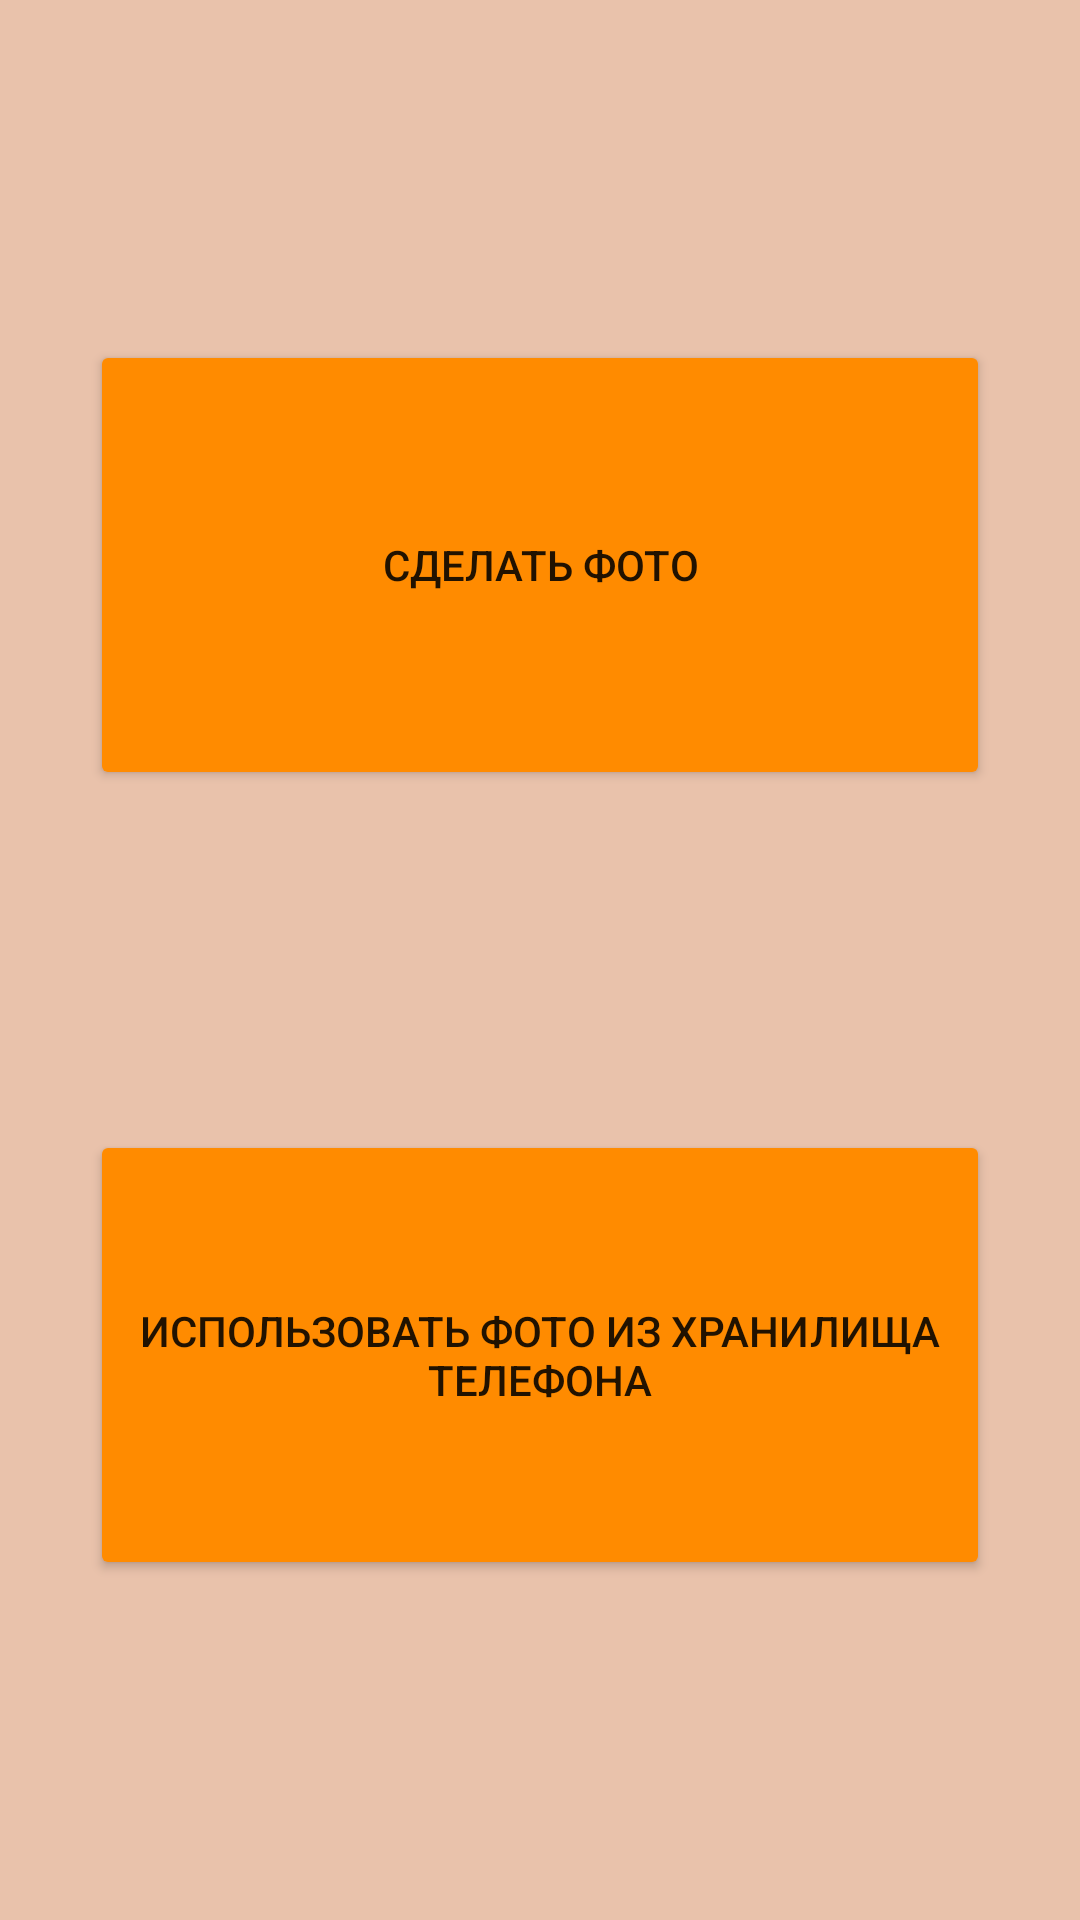

Android layout source for this screen:
<!-- AndroidManifest.xml: application theme Theme.PhotoEditorApp -->
<!-- res/layout/main_menu_fragment.xml -->
<?xml version="1.0" encoding="utf-8"?>
<androidx.constraintlayout.widget.ConstraintLayout xmlns:android="http://schemas.android.com/apk/res/android"
    android:layout_width="match_parent"
    android:layout_height="match_parent"
    android:background="@color/light_orange"
    xmlns:app="http://schemas.android.com/apk/res-auto">

    <Button
        android:id="@+id/make_photo_button"
        style="@style/Widget.MaterialComponents.TimePicker.ImageButton"
        android:backgroundTint="@color/dark_orange"
        android:layout_width="300dp"
        android:layout_height="150dp"
        android:text="@string/make_photo"
        app:layout_constraintBottom_toTopOf="@id/photo_from_device_button"
        app:layout_constraintEnd_toEndOf="parent"
        app:layout_constraintStart_toStartOf="parent"
        app:layout_constraintTop_toTopOf="parent" />

    <Button
        android:id="@+id/photo_from_device_button"
        style="@style/Widget.MaterialComponents.TimePicker.ImageButton"
        android:backgroundTint="@color/dark_orange"
        android:layout_width="300dp"
        android:layout_height="150dp"
        android:text="@string/upload_photo_from_device"
        app:layout_constraintEnd_toEndOf="parent"
        app:layout_constraintStart_toStartOf="parent"
        app:layout_constraintTop_toBottomOf="@id/make_photo_button"
        app:layout_constraintBottom_toBottomOf="parent"/>

</androidx.constraintlayout.widget.ConstraintLayout>
<!-- resources referenced by this layout -->
<resources>
  <color name="dark_orange">#FF8B00</color>
  <color name="light_orange">#E9C2AB</color>
  <string name="make_photo">Сделать фото</string>
  <string name="upload_photo_from_device">Использовать фото из хранилища телефона</string>
  <style name="Theme.PhotoEditorApp" parent="Theme.MaterialComponents.DayNight.NoActionBar">
          
          <item name="colorPrimary">@color/light_orange</item>
          <item name="colorPrimaryVariant">@color/dark_orange</item>
          <item name="colorOnPrimary">@color/white</item>
          
          <item name="colorSecondary">@color/teal_200</item>
          <item name="colorSecondaryVariant">@color/teal_700</item>
          <item name="colorOnSecondary">@color/black</item>
          
          <item name="android:statusBarColor">?attr/colorPrimaryVariant</item>
          
      </style>
  <color name="white">#FFFFFFFF</color>
  <color name="teal_200">#FF03DAC5</color>
  <color name="teal_700">#FF018786</color>
  <color name="black">#FF000000</color>
</resources>
